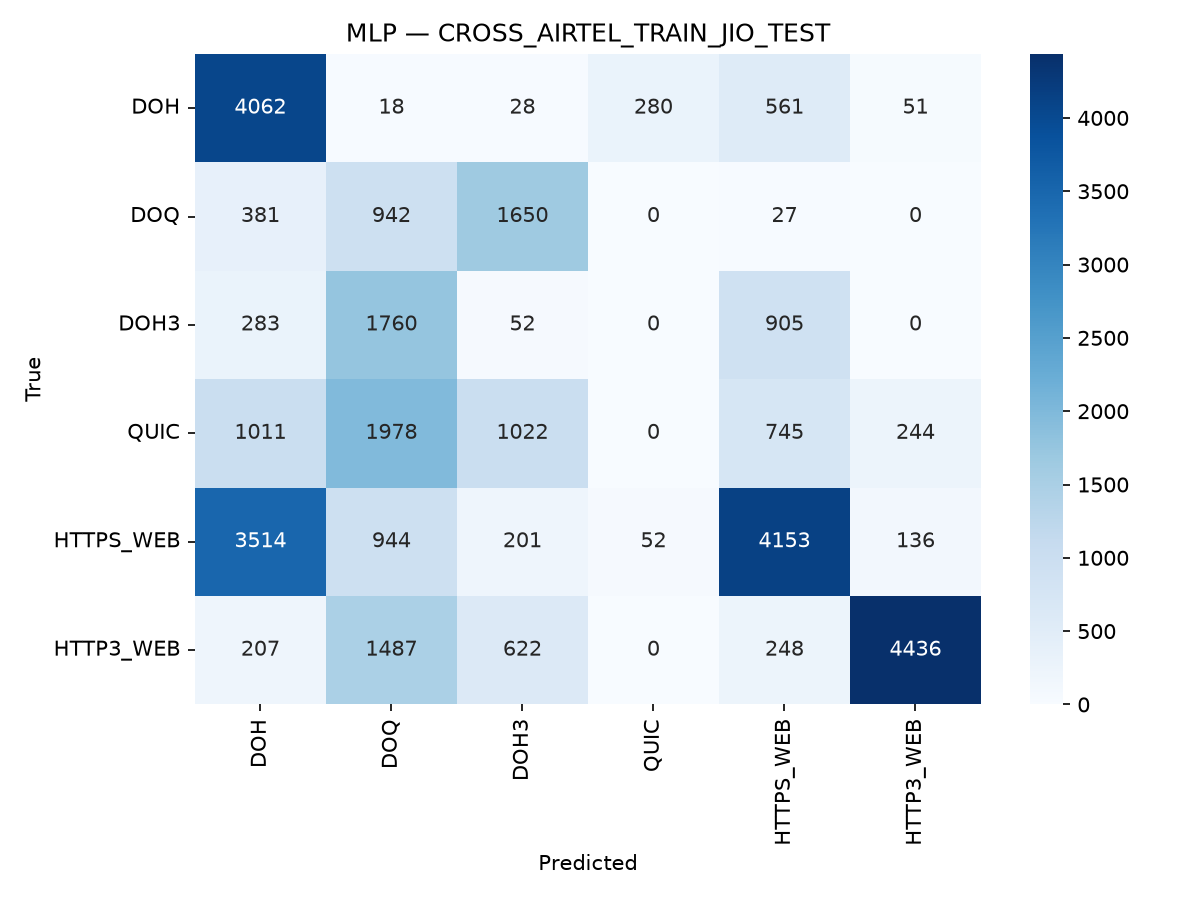

The data file committed next to this chart (first rows):
, DOH, DOQ, DOH3, QUIC, HTTPS_WEB, HTTP3_WEB
DOH, 4062, 18, 28, 280, 561, 51
DOQ, 381, 942, 1650, 0, 27, 0
DOH3, 283, 1760, 52, 0, 905, 0
QUIC, 1011, 1978, 1022, 0, 745, 244
HTTPS_WEB, 3514, 944, 201, 52, 4153, 136
HTTP3_WEB, 207, 1487, 622, 0, 248, 4436
